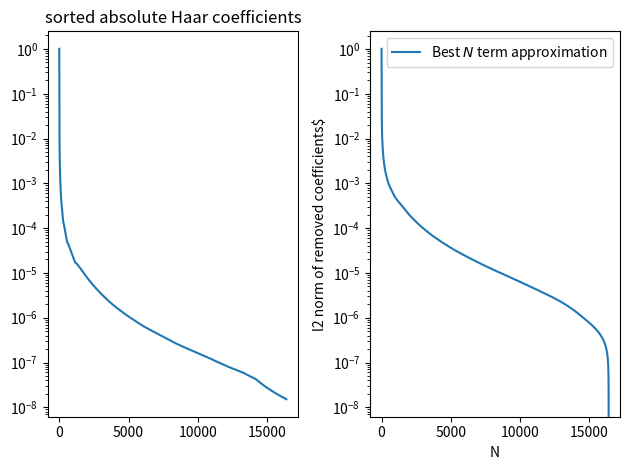
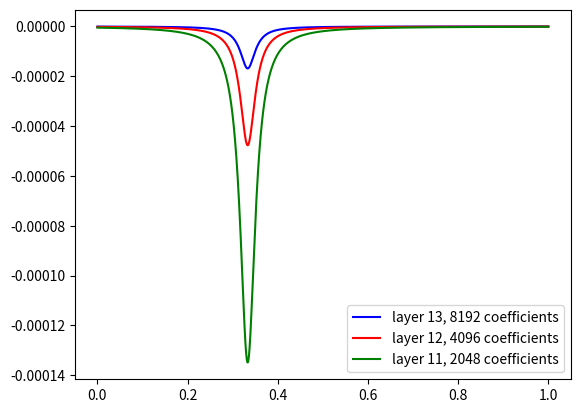
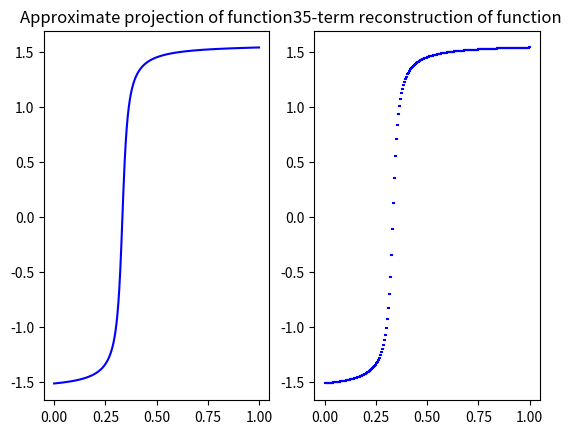

Generate these figures, in order, with matplotlib:
import matplotlib.pyplot as plt
import matplotlib.axes as maxes
import numpy as np


def assert_is_power_of_two(n: int):
    if n & (n - 1) != 0:
        raise ValueError("n must be a power of two")


def assert_is_ndarray(arr: np.ndarray):
    assert isinstance(arr, np.ndarray), "expected ndarray but got {}".format(type(arr))


# Mostly for plotting but might remove (slow)
def eval_in_standard_basis(st_coeffs, x: float) -> float:
    assert_is_power_of_two(len(st_coeffs))

    j = int(np.log2(len(st_coeffs)))
    running_sum = 0.0

    for k in range(len(st_coeffs)):
        (start, end) = (2 ** (-j) * k, 2 ** (-j) * (k + 1))
        running_sum = running_sum + st_coeffs[k] * int(start <= x < end) * 2 ** (j / 2)

    return running_sum


# Mostly for plotting but might remove (slow)
def eval_in_haar_basis(h_coeffs, x: float) -> float:
    assert_is_power_of_two(len(h_coeffs))
    running_sum = int(0 <= x < 1) * h_coeffs[0]

    num_layers = int(np.log2(len(h_coeffs)))

    for j in range(num_layers):
        num_elements_in_layer = int(2**j)
        for k in range(num_elements_in_layer):
            idx = 2**j + k
            (start, mid, end) = (
                2 ** (-j) * k,
                2 ** (-j) * (k + 0.5),
                2 ** (-j) * (k + 1),
            )
            value = (int(start <= x < mid) - int(mid <= x < end)) * 2 ** (j / 2)

            running_sum = running_sum + h_coeffs[idx] * value

    return running_sum


# For Exercise 4
def DHT(st_coeff_vec: np.ndarray) -> np.ndarray:
    j = int(np.log2(len(st_coeff_vec)))
    s = np.sqrt(2) / 2

    result = np.zeros(2**j)
    result[0] = np.sum(st_coeff_vec) * s**j

    for j_ in range(j):
        for k in range(int(2**j_)):
            start = (2 ** (j - j_)) * k
            mid = start + (2 ** (j - j_ - 1))
            end = (2 ** (j - j_)) * (k + 1)

            result[2**j_ + k] = np.sum(
                st_coeff_vec[start:mid] * s ** (j - j_)
                + st_coeff_vec[mid:end] * (-(s ** (j - j_)))
            )

    return result


# For Exercise 4
def iDHT(
    h_coeff_vec: np.ndarray,
) -> np.ndarray:
    j = int(np.log2(len(h_coeff_vec)))
    s = np.sqrt(2) / 2

    result = np.zeros(2**j)
    result += (h_coeff_vec[0]) * s**j

    for j_ in range(j):
        for k in range(int(2**j_)):
            start = (2 ** (j - j_)) * k
            mid = start + (2 ** (j - j_ - 1))
            end = (2 ** (j - j_)) * (k + 1)

            result[start:mid] += h_coeff_vec[2**j_ + k] * (s ** (j - j_))
            result[mid:end] += h_coeff_vec[2**j_ + k] * (-(s ** (j - j_)))

    return result


# For Exercise 4
def FHT(st_coeffs: np.ndarray) -> np.ndarray:
    """Convert from Standard basis to Haar Basis"""
    assert_is_power_of_two(len(st_coeffs))
    assert_is_ndarray(st_coeffs)

    s = np.sqrt(2) / 2

    st_coeffs = st_coeffs.copy()
    j = int(np.log2(len(st_coeffs)))

    for step in range(j):
        coeffs_to_make = int(len(st_coeffs) / 2**step)
        p = np.zeros(coeffs_to_make)
        for k in range(coeffs_to_make // 2):
            left_const_coeff = st_coeffs[2 * k]
            right_const_coeff = st_coeffs[2 * k + 1]

            # The first half of the coeffiecents are the constant coefficients
            p[k] = s * (left_const_coeff + right_const_coeff)
            # And the second half of the coefficients are the wiggle coefficients
            p[coeffs_to_make // 2 + k] = s * (left_const_coeff - right_const_coeff)

        st_coeffs[:coeffs_to_make] = p
    return st_coeffs


# For Exercise 4
def iFHT(h_coeffs: np.ndarray) -> np.ndarray:
    """Convert from Haar basis to Standard Basis"""
    assert_is_power_of_two(len(h_coeffs))

    s = np.sqrt(2) / 2
    h_coeffs = h_coeffs.copy()
    j = int(np.log2(len(h_coeffs)))

    for bstep in range(j - 1, -1, -1):
        step = j - 1 - bstep

        coeffs_to_make = int(len(h_coeffs) / 2**bstep)
        new_coeffs = np.zeros(coeffs_to_make)

        for k in range(
            coeffs_to_make // 2
        ):  # do make two coeffs per iteration so do half the coeffs
            # These correspond to the pairs of constant and difference functions on the same domain and offset
            # idx in the first step: (0 1)
            # idx in the second    : (0 2) (1 3)
            # idx in the third     : (0 4) (1 5) (2 6) (3 7)
            # etc.
            constant_coeff = h_coeffs[k]
            wiggle_coeff = h_coeffs[k + 2**step]

            new_coeffs[2 * k] = s * (constant_coeff + wiggle_coeff)
            new_coeffs[2 * k + 1] = s * (constant_coeff - wiggle_coeff)

        h_coeffs[:coeffs_to_make] = new_coeffs

    return h_coeffs


def discrete_haar_transform_matrix(j: int):
    dim = int(2**j)
    M = np.zeros((dim, dim))
    s = np.sqrt(2) / 2
    M[0, :] = s**j
    for j_ in range(j):
        for k in range(int(2**j_)):
            start = (2 ** (j - j_)) * k
            mid = start + (2 ** (j - j_ - 1))
            end = (2 ** (j - j_)) * (k + 1)
            M[2**j_ + k, start:mid] = s ** (j - j_)
            M[2**j_ + k, mid:end] = -(s ** (j - j_))

    return M


def count_and_plot_nonzeros():
    print(discrete_haar_transform_matrix(j=3).round(2))

    plt.plot(
        [sum(discrete_haar_transform_matrix(j=j).flatten() != 0) for j in range(1, 10)]
    )
    plt.plot([100 + (2**j) * (1 + j) for j in range(1, 10)], label="predicted")
    plt.legend()
    plt.show()


def sample_function_into_st_basis(func, j: int) -> np.ndarray:
    """Samples function 'func' with 2**j points in the midpoints of intervals and scales to convert to standard basis"""
    dim = int(2**j)
    gap = 1 / dim
    xs = np.linspace(0 + gap / 2, 1 - gap / 2, dim, endpoint=True)
    evals = np.array([func(x) for x in xs], dtype=float)
    return evals / (np.sqrt(2) ** j)


def sample_function_average(func, j: int) -> np.ndarray:
    """Samples function 'func' by taking the average of 10 evenly spaced points in each interval"""
    dim = int(2**j)
    gap = 1 / dim
    evals = np.zeros(dim)

    for k in range(dim):
        start = k * gap
        end = (k + 1) * gap

        # Take 10 evenly spaced points in the interval
        sample_points = np.linspace(start, end, 10, endpoint=False)
        samples = np.array([func(x) for x in sample_points])

        # Take the average
        evals[k] = np.mean(samples)

    return evals / (np.sqrt(2) ** j)


# For Exercise 8
def compute_ratios(h_coeffs: np.ndarray) -> np.ndarray:
    assert_is_power_of_two(len(h_coeffs))
    assert_is_ndarray(h_coeffs)
    j = int(np.log2(len(h_coeffs)))

    max_coeff = np.zeros(j)
    for layer in range(j):
        coeffs = h_coeffs[2**layer : 2 ** (layer + 1)]
        max_coeff[layer] = np.max(np.abs(coeffs))

    consecutive_quotients = max_coeff[:-1] / max_coeff[1:]
    return consecutive_quotients


# For Exercise 9
def draw_coefficients_at_layer(
    h_coeffs: np.ndarray, layer: int, ax: maxes.Axes | None = None, color: str = "blue"
) -> maxes.Axes:
    assert_is_power_of_two(len(h_coeffs))
    assert_is_ndarray(h_coeffs)
    if ax is None:
        fig, ax = plt.subplots()
    j = int(np.log2(len(h_coeffs)))
    assert 0 <= layer < j
    coeffs = h_coeffs[2**layer : 2 ** (layer + 1)]

    ax.plot(
        np.linspace(0, 1, 2**layer),
        coeffs,
        c=color,
        label=f"layer {layer}, {len(coeffs)} coefficients",
    )
    return ax


def f(x: float) -> float:
    return np.cos(2 * np.pi * x)


def g(x: float) -> float:
    return np.sqrt(np.abs(np.cos(2 * np.pi * x)))


def exercise_4():
    j = 5

    def func(x):
        return x**2 + 3 * x - 0.3 + 0.5 * np.sin(20 * np.sqrt(np.abs(1.1 - x)))

    xs = np.linspace(0, 1, 1000, endpoint=False)
    ys = [func(x) for x in xs]

    n = 4
    fig, axs = plt.subplots(2, 4, figsize=(4 * n, 8))

    for col, j in zip(axs.T, range(2, 6)):
        st_coeffs = sample_function_into_st_basis(func, j)
        h_coeffs = FHT(st_coeffs)

        ys1 = [eval_in_haar_basis(h_coeffs, x) for x in xs]
        col[0].plot(xs, ys, color="red")
        # col[0].plot(xs, ys1, label=f"Sampled + FHT, dim = {2**j}", color="blue")
        for c, i in zip(st_coeffs, range(2**j)):
            start = i * 2**-j
            end = i * 2**-j + 2**-j
            val = 2 ** (j / 2)
            col[0].plot([start, end], [c * val, c * val], color="blue")

        col[0].legend()
        col[1].scatter(
            range(len(h_coeffs)),
            h_coeffs,
            label="Haar coefficients",
            color="blue",
            s=10,
        )
        col[1].legend()

    empirical_equivalence_check()
    plt.show()


def empirical_equivalence_check():
    for _ in range(10):
        st_coeffs = np.random.randn(2**10)
        fht_h_coeffs = FHT(st_coeffs)
        dht_h_coeffs = DHT(st_coeffs)
        # check that the inverse transforms are correct
        assert np.allclose(st_coeffs, iFHT(fht_h_coeffs))
        assert np.allclose(st_coeffs, iDHT(dht_h_coeffs))

        # check that the FHT and DHT are equivalent
        assert np.allclose(fht_h_coeffs, dht_h_coeffs)
    print("Empirical equivalence check passed")


def exercise_8():
    j = 14
    # First plot for cos(2πx)
    ratios_f = compute_ratios(FHT(sample_function_into_st_basis(f, j)))
    bound_f = 2 * np.sqrt(2)

    # plt.figure(figsize=(5, 3))
    plt.plot(ratios_f, "b-", label="Coefficient ratios")
    plt.axhline(y=bound_f, color="r", linestyle="--", label=f"Trend ({bound_f:.2f})")
    plt.title("Consecutive max coefficient ratios of cos(2πx)")
    plt.xlabel("Ratio index")
    plt.ylabel("Ratio value")
    plt.legend()
    plt.grid(True)

    # 2x1 subplot for √|cos(2πx)| comparisons
    fig, (ax1) = plt.subplots(1, 1)

    # Midpoint sampling plot
    ratios_g = compute_ratios(FHT(sample_function_into_st_basis(g, j)))
    bound_g = 2
    ax1.plot(ratios_g, "b-", label="Coefficient ratios")
    ax1.axhline(y=bound_g, color="r", linestyle="--", label=f"Trend ({bound_g})")
    ax1.set_title("Consecutive max coefficient ratios of √|cos(2πx)|")
    ax1.set_xlabel("Ratio index")
    ax1.set_ylabel("Ratio value")
    ax1.legend()
    ax1.grid(True)

    # # Average sampling plot
    # ratios_g_avg = compute_ratios(FHT(np.sqrt(2**j) * sample_function_average(g, j)))
    # ax2.plot(ratios_g_avg, "b-", label="Coefficient ratios (average sampling)")
    # ax2.axhline(y=bound_g, color="r", linestyle="--", label=f"Trend ({bound_g})")
    # ax2.set_title("√|cos(2πx)| with better projection")
    # ax2.set_xlabel("Ratio index")
    # ax2.set_ylabel("Ratio value")
    # ax2.legend()
    # ax2.grid(True)

    # plt.tight_layout()
    plt.show()
    return

    # Plot comparing g(x) with its piecewise constant approximations
    fig, axes = plt.subplots(2, 2, figsize=(6, 6))

    for idx, j in enumerate([5, 8]):
        # Original function
        x_fine = np.linspace(0, 1, 1000)
        y_fine = [g(x) for x in x_fine]
        axes[idx, 0].plot(x_fine, y_fine, "k-", linewidth=2, label="g(x) = √|cos(2πx)|")

        # Midpoint sampling
        st_coeffs_midpoint = sample_function_into_st_basis(g, j)
        for c, i in zip(st_coeffs_midpoint, range(2**j)):
            start = i * 2**-j
            end = i * 2**-j + 2**-j
            val = c * 2 ** (j / 2)  # Scale back to original function values
            axes[idx, 0].plot([start, end], [val, val], color="red", linewidth=2)

        # Average sampling
        st_coeffs_average = sample_function_average(g, j)
        for c, i in zip(st_coeffs_average, range(2**j)):
            start = i * 2**-j
            end = i * 2**-j + 2**-j
            val = c * 2 ** (j / 2)  # Scale back to original function values
            axes[idx, 0].plot([start, end], [val, val], color="blue", linewidth=2)

        axes[idx, 0].set_title(f"g(x) = √|cos(2πx)| (j={j})")
        axes[idx, 0].set_xlabel("x")
        axes[idx, 0].set_ylabel("Function value")
        axes[idx, 0].legend(["Original g(x)", "Midpoint sampling", "Average sampling"])
        axes[idx, 0].grid(True, alpha=0.3)

        # Plot difference between midpoint and average sampling
        x_range = np.arange(2**j)
        diff = (st_coeffs_midpoint - st_coeffs_average) * 2 ** (
            j / 2
        )  # Scale back to original values
        axes[idx, 1].plot(x_range, diff, "k-", linewidth=2)
        axes[idx, 1].set_title(f"Difference")
        axes[idx, 1].set_xlabel("Coefficient index")
        axes[idx, 1].set_ylabel("Midpoint - Average")
        axes[idx, 1].grid(True, alpha=0.3)

    plt.tight_layout()
    plt.show()


def exercise_9():
    j = 10

    fig, axs = plt.subplots(2, 1)
    xs = np.linspace(0, 1, 100, endpoint=False)
    ys = [eval_in_standard_basis(sample_function_into_st_basis(g, j), x) for x in xs]
    axs[0].plot(xs, ys)

    ax = draw_coefficients_at_layer(
        FHT(sample_function_into_st_basis(g, j)), layer=j - 1, ax=axs[1], color="blue"
    )
    ax = draw_coefficients_at_layer(
        FHT(sample_function_into_st_basis(g, j)), layer=j - 2, ax=ax, color="red"
    )
    ax = draw_coefficients_at_layer(
        FHT(sample_function_into_st_basis(g, j)), layer=j - 3, ax=ax, color="green"
    )
    ax.legend()
    plt.show()
    exit()


def exercise_11():
    def func(x):
        return np.arctan(50 * (x - 1 / 3))

    j = 14

    # Sample the function
    interval_midpoints = np.linspace(
        0 + 2 ** (-j + 1), 1 - 2 ** (-j + 1), 2**j, endpoint=True
    )
    approx_func = sample_function_into_st_basis(func, j) * np.sqrt(
        2**j
    )  # have to scale up to get "raw" samples

    # Convert to standard basis by scaling (this is built into the sampling function)
    st_coeffs = sample_function_into_st_basis(func, j)

    # Convert to Haar coefficients
    h_coeffs = FHT(st_coeffs)

    # Investigate consecutive ratios of max haar coefficients:
    print(f"consecutive ratio of max coefficient:\n {compute_ratios(h_coeffs)}")

    abs_sort_idx = np.argsort(np.abs(h_coeffs))

    fig, axs = plt.subplots(1, 2)  # , figsize=(4, 2))
    axs[0].set_title("sorted absolute Haar coefficients")
    sorted_abs_c = np.sort(np.abs(h_coeffs))[::-1]
    axs[0].plot(sorted_abs_c)
    sqrd_c = sorted_abs_c**2
    errors = np.array([np.sqrt(np.sum(sqrd_c[i:])) for i in range(1, 2**j + 1)])
    axs[1].plot(errors, label="Best $N$ term approximation")
    axs[1].set_ylabel("l2 norm of removed coefficients$")
    axs[1].set_xlabel("N")
    axs[1].legend()
    axs[0].set_yscale("log")
    axs[1].set_yscale("log")
    fig.tight_layout()

    ax = draw_coefficients_at_layer(h_coeffs, layer=j - 1, ax=None, color="blue")
    ax = draw_coefficients_at_layer(h_coeffs, layer=j - 2, ax=ax, color="red")
    ax = draw_coefficients_at_layer(h_coeffs, layer=j - 3, ax=ax, color="green")
    ax.legend()
    # ax.set_title()

    norm_of_approx = np.linalg.norm(h_coeffs)
    target_error = 0.01 * norm_of_approx
    best_N = np.argmin(np.abs(errors - target_error))
    print(
        "best N is",
        best_N,
        "which reconstructs",
        1 - errors[best_N] / norm_of_approx,
        "%",
    )

    h_compressed = h_coeffs.copy()
    h_compressed[abs_sort_idx[:best_N]] = 0

    st_compress = iFHT(h_compressed)

    fig, axs = plt.subplots(1, 2)
    axs[1].set_title(f"{best_N}-term reconstruction of function")
    for c, i in zip(st_compress, range(2**j)):
        start = i * 2**-j
        end = i * 2**-j + 2**-j
        val = 2 ** (j / 2)
        axs[1].plot([start, end], [c * val, c * val], color="blue")

    axs[0].set_title("Approximate projection of function")
    axs[0].plot(interval_midpoints, approx_func, color="blue", label="approx $P_jf$")

    plt.show()


if __name__ == "__main__":
    # exercise_4()  # Show DHT and FHT Sampling
    # exercise_9()  # Show coefficients at each layer
    # exercise_8()  # Show coefficient ratios and compare piecewise constant approximations
    exercise_11()  # Show best N-term approximation
